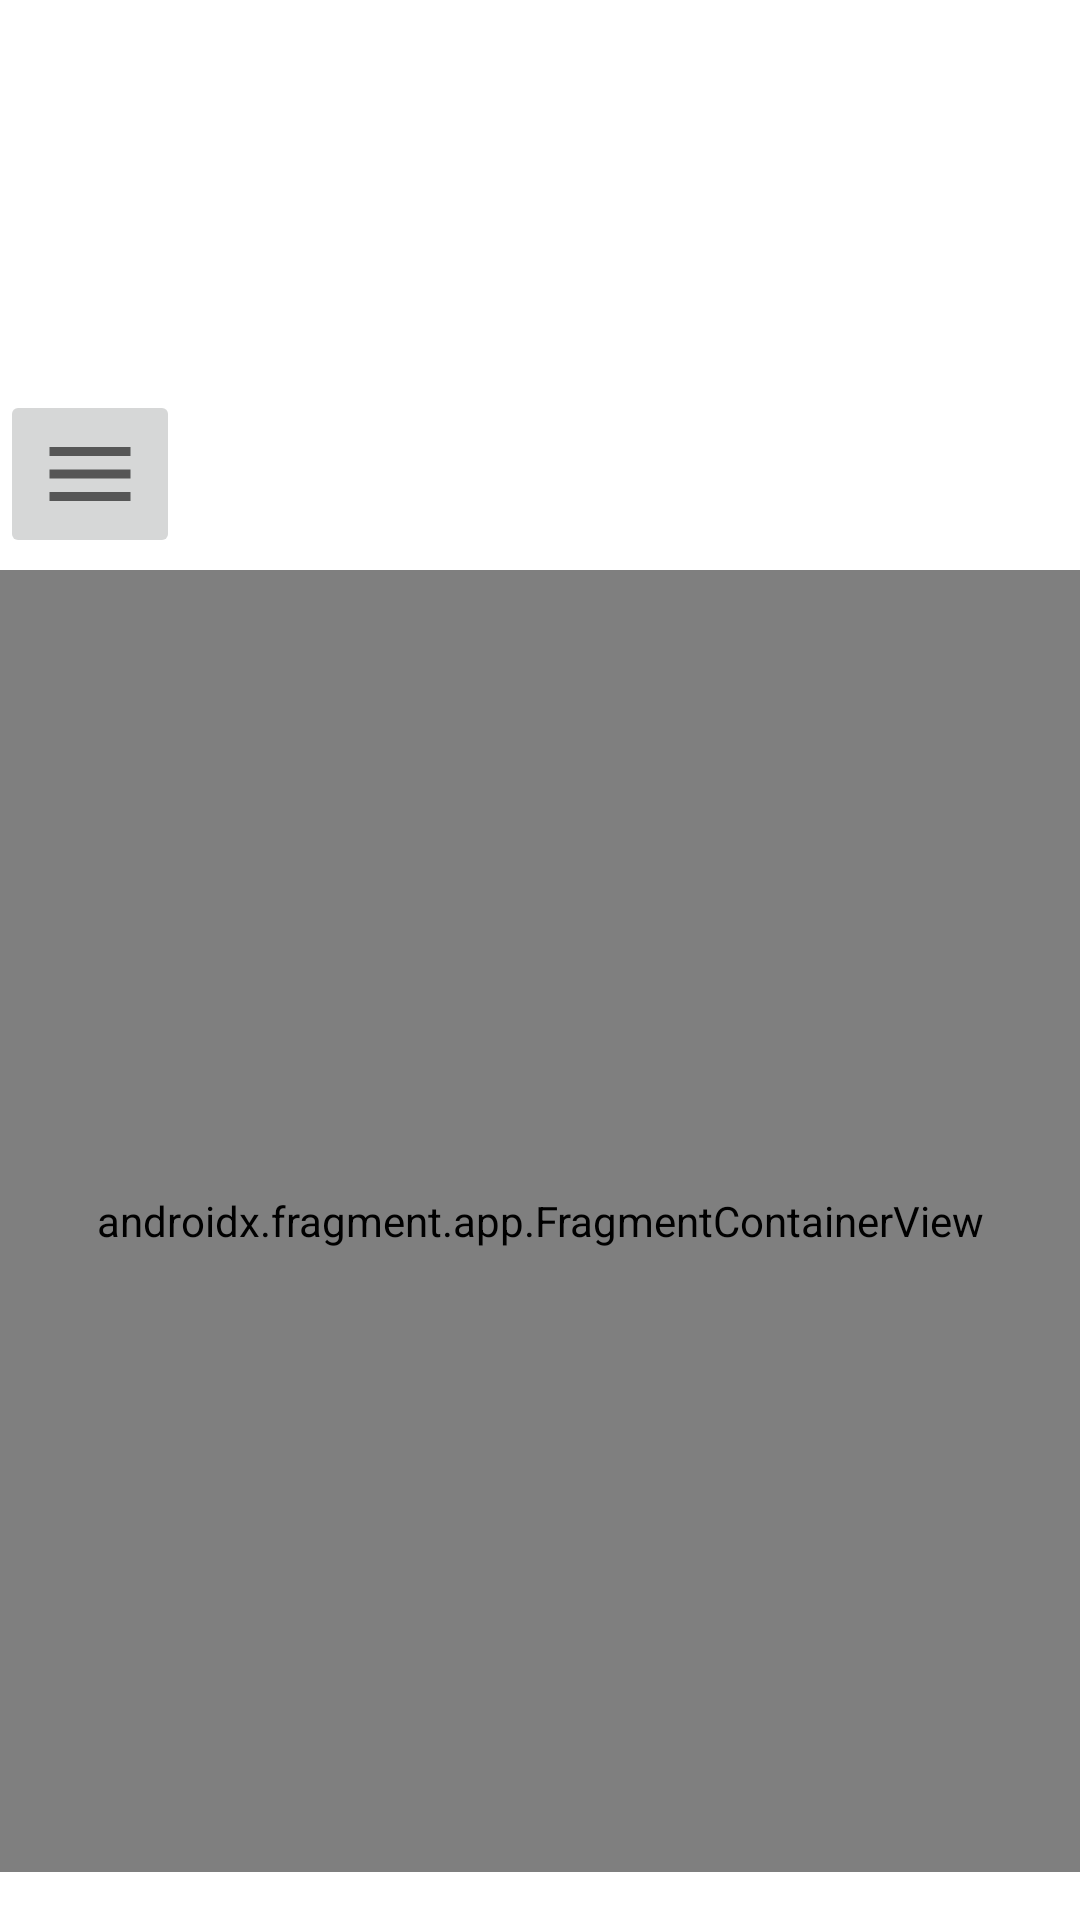

Layout XML and referenced resources for this Android screen:
<!-- AndroidManifest.xml: application theme Theme.NextCharge -->
<!-- res/layout/fragment_mnc_home.xml -->
<?xml version="1.0" encoding="utf-8"?>
<FrameLayout xmlns:android="http://schemas.android.com/apk/res/android"
    xmlns:app="http://schemas.android.com/apk/res-auto"
    xmlns:tools="http://schemas.android.com/tools"
    android:layout_width="match_parent"
    android:layout_height="match_parent"
    tools:context=".MncHome">


    <ImageButton
        android:id="@+id/openHomeButton"
        android:layout_width="wrap_content"
        android:layout_height="wrap_content"
        android:layout_marginTop="130dp"
        android:src="@drawable/ic_baseline_menu_24" />

    <androidx.fragment.app.FragmentContainerView
        android:id="@+id/map_fragment"
        class="com.google.android.gms.maps.SupportMapFragment"
        android:layout_width="match_parent"
        android:layout_height="434dp"
        android:layout_marginTop="190dp"
        app:mapId="d2666fe94fa1cfe1" />

</FrameLayout>
<!-- resources referenced by this layout -->
<resources>
  <!-- drawable ic_baseline_menu_24 (drawable) -->
  <vector android:autoMirrored="true" android:height="36dp"
      android:tint="?attr/colorControlNormal" android:viewportHeight="24"
      android:viewportWidth="24" android:width="36dp" xmlns:android="http://schemas.android.com/apk/res/android">
      <path android:fillColor="@android:color/white" android:pathData="M3,18h18v-2L3,16v2zM3,13h18v-2L3,11v2zM3,6v2h18L21,6L3,6z"/>
  </vector>
  <style name="Theme.NextCharge" parent="Theme.MaterialComponents.DayNight.DarkActionBar">
          
          <item name="colorPrimary">@color/purple_500</item>
          <item name="colorPrimaryVariant">@color/purple_700</item>
          <item name="colorOnPrimary">@color/white</item>
          
          <item name="colorSecondary">@color/teal_200</item>
          <item name="colorSecondaryVariant">@color/teal_700</item>
          <item name="colorOnSecondary">@color/black</item>
          
          <item name="android:statusBarColor">?attr/colorPrimaryVariant</item>
          
      </style>
  <color name="purple_500">#FF6200EE</color>
  <color name="purple_700">#FF3700B3</color>
  <color name="white">#FFFFFFFF</color>
  <color name="teal_200">#FF03DAC5</color>
  <color name="teal_700">#FF018786</color>
  <color name="black">#FF000000</color>
</resources>
